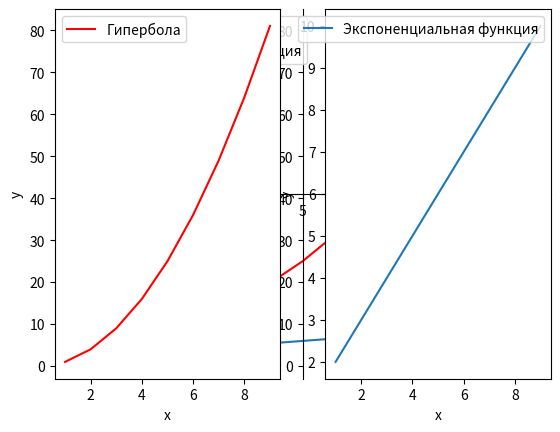

Write the Python code that produced this figure.
from matplotlib import pyplot as pl

f = lambda x: x + 1 # задаются 2 произвольные функции
g = lambda x: x ** 2

x = [i for i in range (1, 10)] # интервал значений аргументов от 1 до 9 с шагом 1

pl.plot(x, [g(o) for o in x], label='Гипербола', c='red') # построение графика функции f
pl.plot(x, [f(x_i) for x_i in x], label='Экспоненциальная функция') # построение графика функции g
ax = pl.gca() # настройка отображения осей по центру
ax.spines['left'].set_position('center')
ax.spines['bottom'].set_position('center')
ax.spines['top'].set_visible(False)
ax.spines['right'].set_visible(False)
pl.legend() # включение отображения легенд
pl.show() # отображение окна графиков


pl.subplot(1, 2, 1) # задаётся окно, разделённое на 2 системы координат. На первом строится график g
pl.plot(x, [g(o) for o in x], label='Гипербола', c='red')
pl.xlabel('x')
pl.ylabel('y')
pl.legend()

pl.subplot(1, 2, 2) # на втором строится график функции f
pl.plot(x, [f(x_i) for x_i in x], label='Экспоненциальная функция')
pl.xlabel('x')
pl.ylabel('y')
pl.legend()

pl.show()
